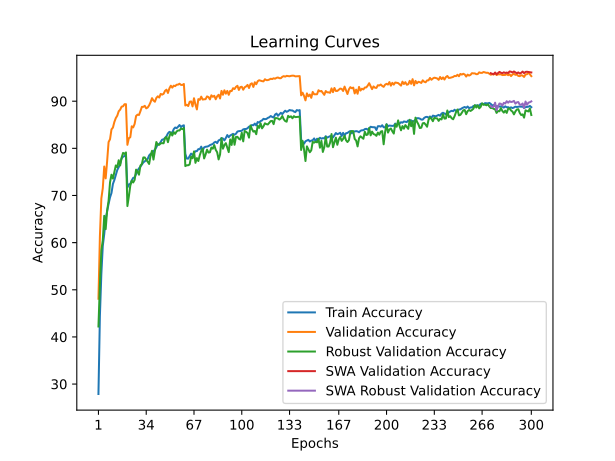

Source data for this figure (header and first rows):
time; train_accuracy; train_loss; valid_accuracy; valid_loss; valid_accuracy_robust; valid_accuracy_swa; valid_accuracy_robust_swa
53,3620; 27,8925; 2,0318; 48,1000; 1,7226; 42,2069; 48,1000; 42,2069
106,2170; 44,4250; 1,7302; 61,3000; 1,4097; 51,1034; 61,3000; 51,1034
158,9212; 53,3225; 1,5467; 69,3700; 1,2934; 58,3103; 69,3700; 58,3103
211,8366; 59,3000; 1,4310; 71,5500; 1,2604; 60,5172; 71,5500; 60,5172
265,1671; 61,8100; 1,3725; 76,1500; 1,1447; 65,6897; 76,1500; 65,6897
317,4944; 65,0575; 1,3085; 73,6300; 1,2462; 62,8621; 73,6300; 62,8621
370,3743; 66,6500; 1,2718; 77,2800; 1,0865; 66,8276; 77,2800; 66,8276
423,4265; 68,2075; 1,2375; 81,3300; 1,0121; 68,8621; 81,3300; 68,8621
476,8615; 69,6025; 1,2010; 81,9400; 0,9922; 72,7931; 81,9400; 72,7931
530,0711; 70,5300; 1,1792; 84,0200; 0,9368; 74,4138; 84,0200; 74,4138
583,8339; 72,4550; 1,1413; 84,4100; 0,9292; 73,5862; 84,4100; 73,5862
638,4814; 73,2875; 1,1183; 85,6000; 0,9004; 74,9655; 85,6000; 74,9655
691,0440; 74,3225; 1,0968; 86,4300; 0,8749; 76,3793; 86,4300; 76,3793
743,8946; 75,4075; 1,0782; 86,9300; 0,8780; 76,0000; 86,9300; 76,0000
797,7118; 76,0100; 1,0605; 87,8700; 0,8622; 77,4828; 87,8700; 77,4828
851,0433; 76,7500; 1,0438; 88,2100; 0,8343; 76,3793; 88,2100; 76,3793
904,4012; 77,8675; 1,0202; 88,8500; 0,8296; 78,0345; 88,8500; 78,0345
957,0675; 78,2150; 1,0123; 88,9200; 0,8113; 79,0345; 88,9200; 79,0345
1009,8790; 78,3625; 1,0072; 89,3600; 0,8123; 78,8276; 89,3600; 78,8276
1062,4866; 78,6525; 0,9995; 89,3700; 0,8093; 79,1379; 89,3700; 79,1379
1115,8452; 71,6800; 1,1553; 80,7500; 1,0078; 67,7586; 80,7500; 67,7586
1167,9242; 72,3475; 1,1432; 82,1500; 0,9982; 69,7931; 82,1500; 69,7931
1221,0511; 72,4575; 1,1377; 82,3600; 0,9745; 72,1034; 82,3600; 72,1034
1274,5863; 73,1825; 1,1198; 84,6800; 0,9230; 73,1379; 84,6800; 73,1379
1328,1961; 73,7400; 1,1073; 84,4400; 0,9236; 72,7586; 84,4400; 72,7586
1381,3143; 73,8350; 1,1006; 85,1900; 0,9195; 73,3103; 85,1900; 73,3103
1433,7999; 74,5850; 1,0875; 86,8700; 0,8924; 75,4828; 86,8700; 75,4828
1487,4465; 75,2800; 1,0732; 87,1500; 0,8825; 75,0345; 87,1500; 75,0345
1541,2073; 75,7575; 1,0611; 87,0800; 0,8528; 74,4138; 87,0800; 74,4138
1595,1973; 76,1150; 1,0517; 87,8900; 0,8227; 76,3448; 87,8900; 76,3448
1648,4451; 76,5550; 1,0423; 88,8000; 0,8173; 76,6897; 88,8000; 76,6897
1701,8914; 77,0250; 1,0320; 88,8000; 0,8152; 78,0690; 88,8000; 78,0690
1755,1549; 77,2450; 1,0250; 89,0200; 0,8004; 78,0690; 89,0200; 78,0690
1808,8571; 77,5200; 1,0189; 88,4900; 0,8069; 77,5862; 88,4900; 77,5862
1862,4218; 77,7625; 1,0148; 88,6600; 0,7991; 77,1724; 88,6600; 77,1724
1916,8379; 78,4975; 0,9978; 89,1200; 0,8070; 76,6897; 89,1200; 76,6897
1971,2668; 78,8325; 0,9907; 89,7900; 0,7924; 78,4483; 89,7900; 78,4483
2026,1906; 78,8450; 0,9861; 90,6500; 0,7640; 79,4828; 90,6500; 79,4828
2078,8976; 79,3875; 0,9788; 90,1500; 0,7630; 77,6207; 90,1500; 77,6207
2133,0743; 79,7150; 0,9680; 89,8900; 0,7666; 79,4138; 89,8900; 79,4138
2185,5806; 80,2425; 0,9599; 90,7000; 0,7456; 81,3448; 90,7000; 81,3448
2238,4602; 80,9025; 0,9440; 91,0400; 0,7405; 80,7586; 91,0400; 80,7586
2292,0194; 80,8750; 0,9428; 90,7800; 0,7583; 80,7586; 90,7800; 80,7586
2345,6985; 81,3675; 0,9318; 91,5500; 0,7362; 81,0690; 91,5500; 81,0690
2399,6456; 81,8525; 0,9224; 91,4000; 0,7370; 81,1034; 91,4000; 81,1034
2453,9670; 81,8950; 0,9198; 91,5700; 0,7404; 81,0690; 91,5700; 81,0690
2508,4112; 82,2475; 0,9104; 92,2000; 0,7168; 82,1379; 92,2000; 82,1379
2562,1709; 82,5650; 0,9067; 92,4500; 0,7113; 82,4138; 92,4500; 82,4138
2615,7866; 83,1700; 0,8921; 91,7500; 0,7161; 81,3103; 91,7500; 81,3103
2669,1418; 83,5000; 0,8848; 92,7200; 0,6983; 82,5172; 92,7200; 82,5172
2722,8406; 83,3325; 0,8853; 93,2900; 0,6840; 83,3448; 93,2900; 83,3448
2776,5854; 83,3375; 0,8852; 92,8800; 0,6971; 82,7241; 92,8800; 82,7241
2830,1780; 84,0750; 0,8700; 93,3000; 0,6878; 83,4483; 93,3000; 83,4483
2883,4564; 84,4250; 0,8655; 93,2000; 0,6884; 83,0690; 93,2000; 83,0690
2936,1134; 84,2850; 0,8629; 93,5000; 0,6821; 83,5862; 93,5000; 83,5862
2989,0216; 84,5825; 0,8600; 93,5200; 0,6851; 83,7931; 93,5200; 83,7931
3041,8790; 84,9450; 0,8514; 93,7100; 0,6732; 83,7931; 93,7100; 83,7931
3094,1414; 84,5225; 0,8562; 93,4600; 0,6771; 84,2069; 93,4600; 84,2069
3148,3111; 84,7825; 0,8527; 93,4500; 0,6777; 84,0690; 93,4500; 84,0690
3200,9990; 84,8900; 0,8521; 93,6600; 0,6765; 84,3103; 93,6600; 84,3103
... 240 more rows
